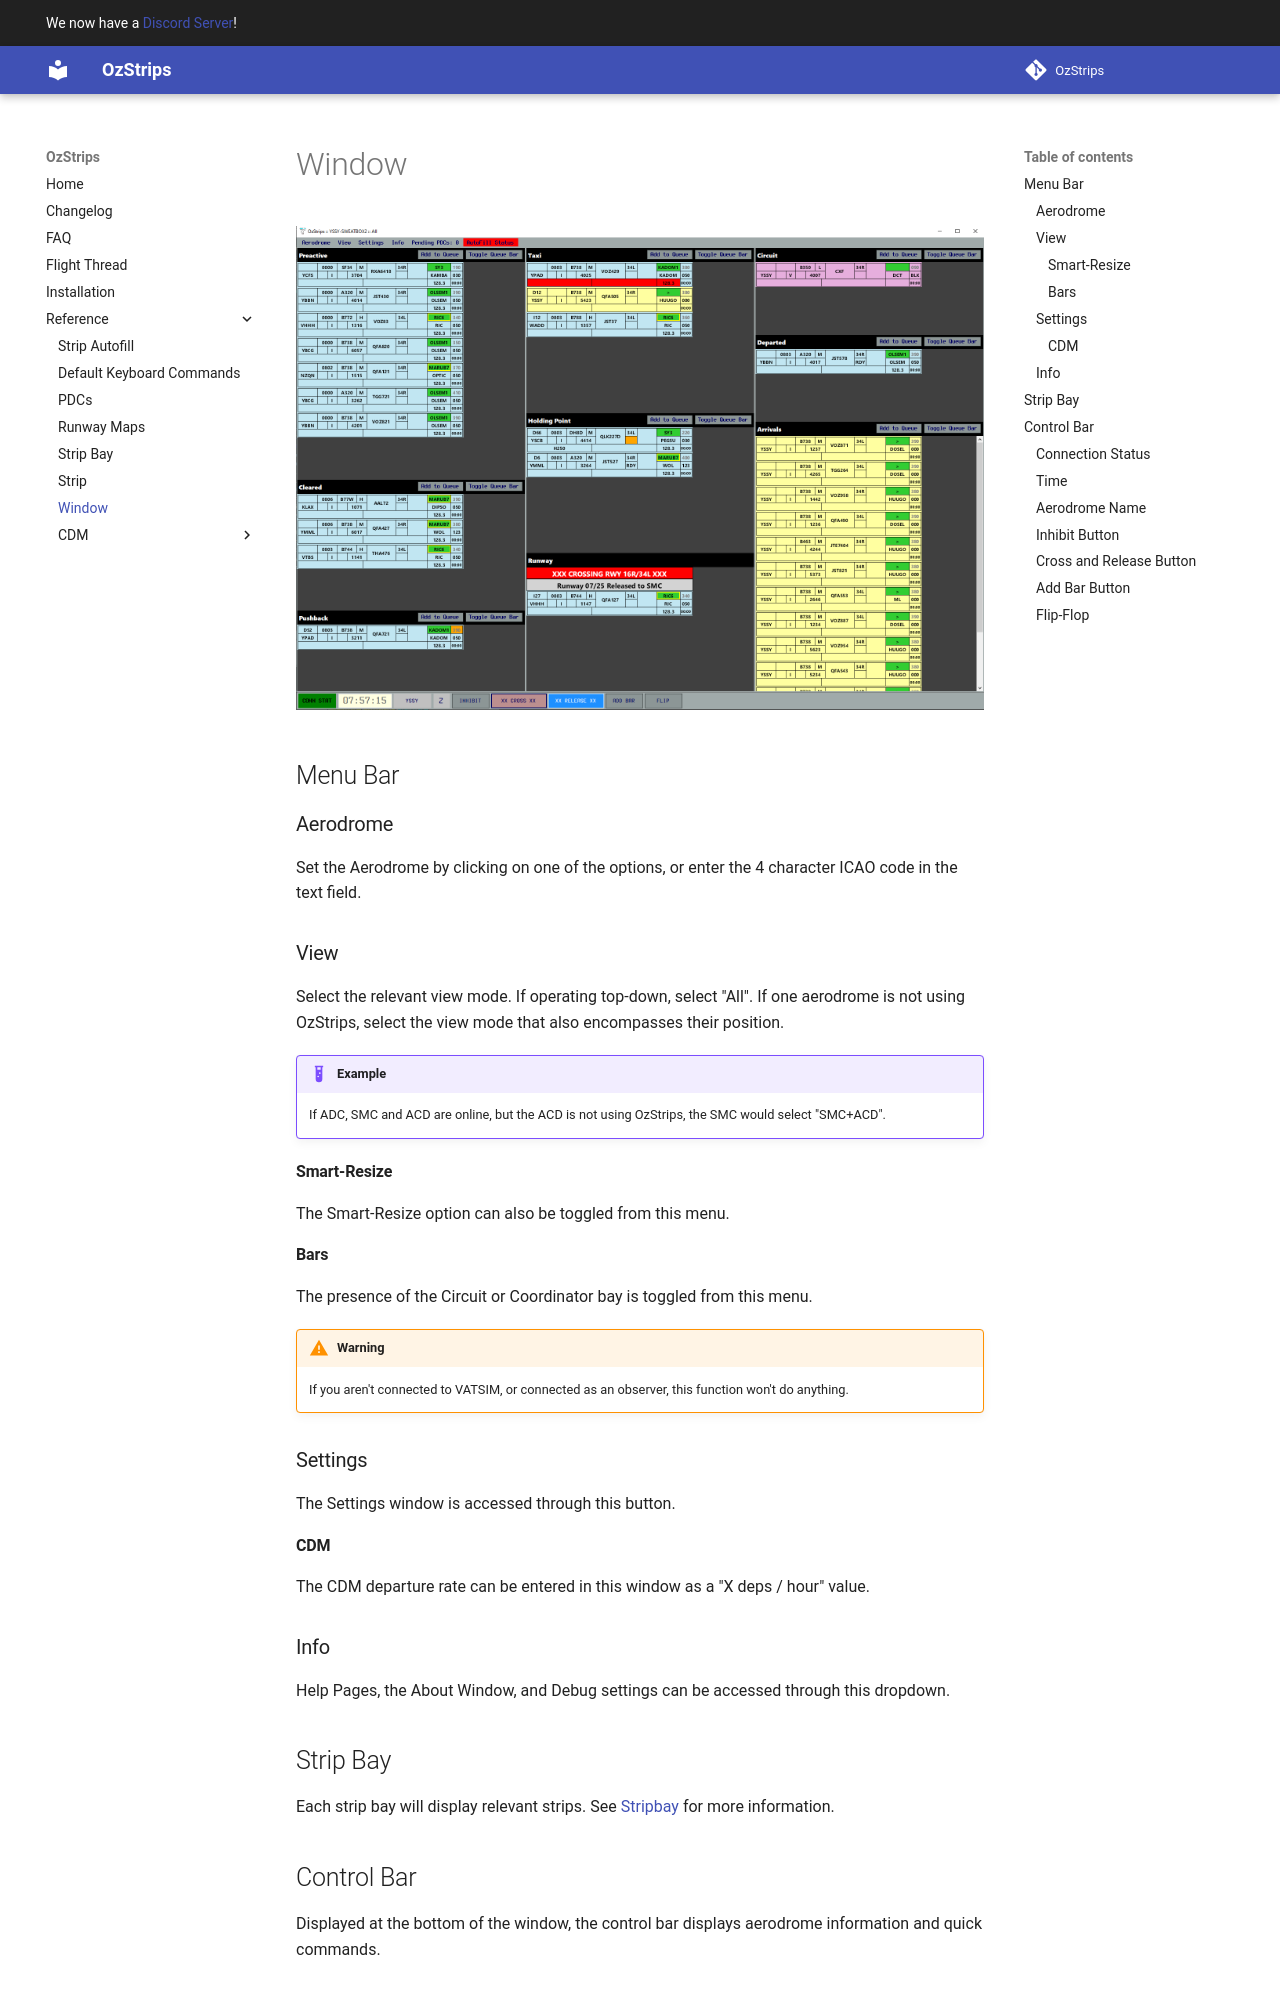

repository: maxrumsey/OzStrips · page: reference/window/index.html · generator: mkdocs

# Window
![Window](../images/sb.png)

## Menu Bar
### Aerodrome
Set the Aerodrome by clicking on one of the options, or enter the 4 character ICAO code in the text field. 
### View
Select the relevant view mode. If operating top-down, select "All". If one aerodrome is not using OzStrips, select the view mode that also encompasses their position.

!!! example
    If ADC, SMC and ACD are online, but the ACD is not using OzStrips, the SMC would select "SMC+ACD".
#### Smart-Resize
The Smart-Resize option can also be toggled from this menu.
#### Bars
The presence of the Circuit or Coordinator bay is toggled from this menu.

!!! warning
    If you aren't connected to VATSIM, or connected as an observer, this function won't do anything.

### Settings
The Settings window is accessed through this button.
#### CDM
The CDM departure rate can be entered in this window as a "X deps / hour" value.
### Info
Help Pages, the About Window, and Debug settings can be accessed through this dropdown.

## Strip Bay
Each strip bay will display relevant strips. See [Stripbay](stripbay.md) for more information.

## Control Bar
Displayed at the bottom of the window, the control bar displays aerodrome information and quick commands.
